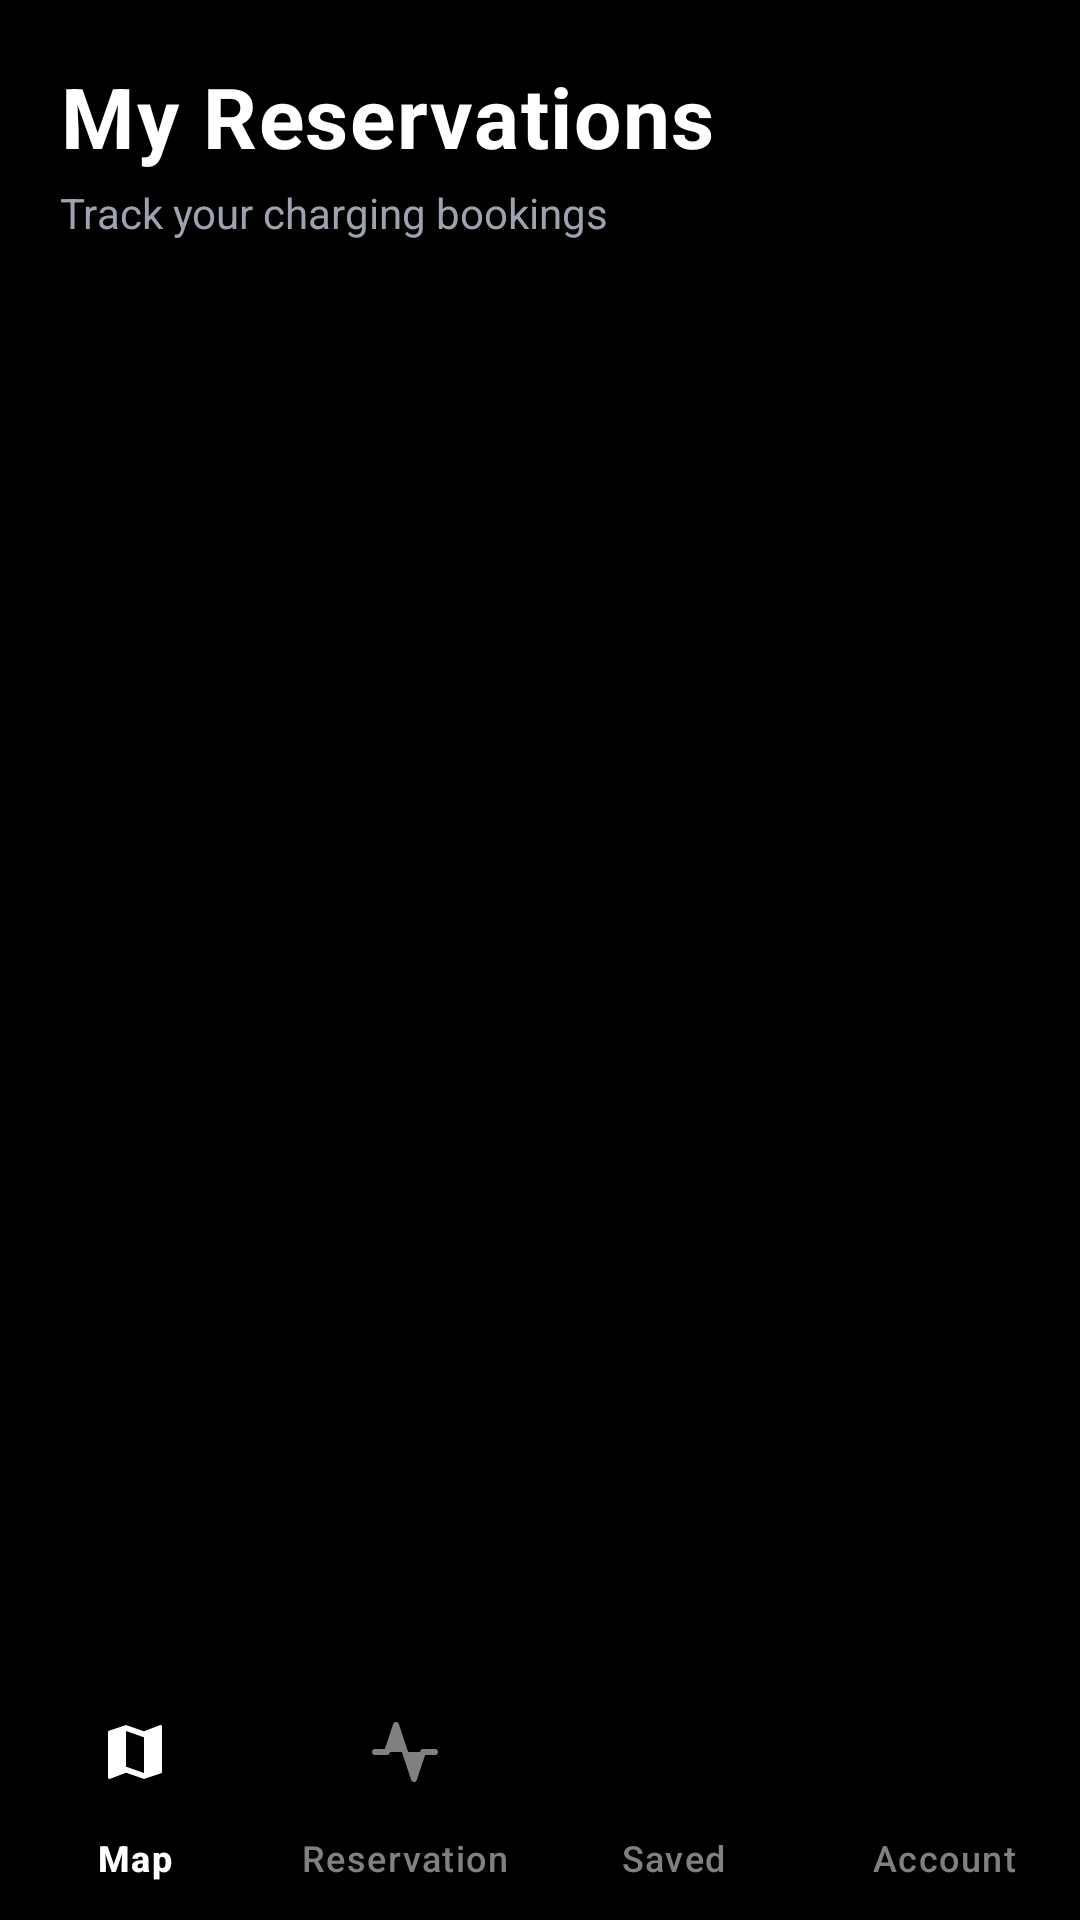

Write the Android layout XML for this screen, with the resource values it uses.
<!-- AndroidManifest.xml: activity theme Theme.Amply -->
<!-- res/layout/activity_my_reservations.xml -->
<?xml version="1.0" encoding="utf-8"?>
<LinearLayout xmlns:android="http://schemas.android.com/apk/res/android"
    xmlns:app="http://schemas.android.com/apk/res-auto"
    xmlns:tools="http://schemas.android.com/tools"
    android:layout_width="match_parent"
    android:layout_height="match_parent"
    android:orientation="vertical"
    android:background="#000000"
    tools:context=".ui.reservation.MyReservationsActivity">

     Header 
    <LinearLayout
        android:layout_width="match_parent"
        android:layout_height="wrap_content"
        android:orientation="vertical"
        android:background="#000000"
        android:padding="20dp">

        <TextView
            android:layout_width="wrap_content"
            android:layout_height="wrap_content"
            android:text="My Reservations"
            android:textColor="#FFFFFF"
            android:textSize="28sp"
            android:textStyle="bold"
            android:letterSpacing="0.02" />

        <TextView
            android:layout_width="wrap_content"
            android:layout_height="wrap_content"
            android:text="Track your charging bookings"
            android:textColor="#9CA3AF"
            android:textSize="14sp"
            android:layout_marginTop="4dp" />
    </LinearLayout>

     Tab Layout 
    <com.google.android.material.tabs.TabLayout
        android:id="@+id/tabLayout"
        android:layout_width="match_parent"
        android:layout_height="wrap_content"
        android:background="#000000"
        android:paddingHorizontal="16dp"
        app:tabMode="fixed"
        app:tabGravity="fill"
        app:tabTextColor="#6B7280"
        app:tabSelectedTextColor="#FFFFFF"
        app:tabIndicatorColor="#FFFFFF"
        app:tabIndicatorHeight="2dp"
        app:tabTextAppearance="@style/TabTextStyle" />

     ViewPager2 for swipeable tabs 
    <androidx.viewpager2.widget.ViewPager2
        android:id="@+id/viewPager"
        android:layout_width="match_parent"
        android:layout_height="0dp"
        android:layout_weight="1"
        android:background="#000000" />

     Empty State (initially hidden) 
    <LinearLayout
        android:id="@+id/emptyStateLayout"
        android:layout_width="match_parent"
        android:layout_height="0dp"
        android:layout_weight="1"
        android:orientation="vertical"
        android:gravity="center"
        android:padding="32dp"
        android:visibility="gone">

        <TextView
            android:layout_width="wrap_content"
            android:layout_height="wrap_content"
            android:text="📋"
            android:textSize="64sp"
            android:layout_marginBottom="16dp" />

        <TextView
            android:layout_width="wrap_content"
            android:layout_height="wrap_content"
            android:text="No reservations yet"
            android:textColor="#FFFFFF"
            android:textSize="20sp"
            android:textStyle="bold"
            android:layout_marginBottom="8dp" />

        <TextView
            android:layout_width="wrap_content"
            android:layout_height="wrap_content"
            android:text="Your charging reservations will appear here"
            android:textColor="#6B7280"
            android:textSize="14sp"
            android:textAlignment="center" />
    </LinearLayout>

    
    <com.google.android.material.bottomnavigation.BottomNavigationView
        android:id="@+id/bottomNavigation"
        android:layout_width="match_parent"
        android:layout_height="wrap_content"
        android:background="#000000"
        app:itemIconTint="@color/bottom_nav_color"
        app:itemTextColor="@color/bottom_nav_color"
        app:labelVisibilityMode="labeled"
        app:menu="@menu/bottom_nav_menu"
        android:elevation="8dp" />

</LinearLayout>
<!-- resources referenced by this layout -->
<resources>
  <style name="TabTextStyle" parent="TextAppearance.Design.Tab">
          <item name="android:textSize">14sp</item>
          <item name="android:fontFamily">sans-serif-medium</item>
          <item name="android:textAllCaps">false</item>
      </style>
  <style name="Theme.Amply" parent="Base.Theme.Amply" />
  <style name="Base.Theme.Amply" parent="Theme.Material3.DayNight.NoActionBar">
          
          
      </style>
</resources>
